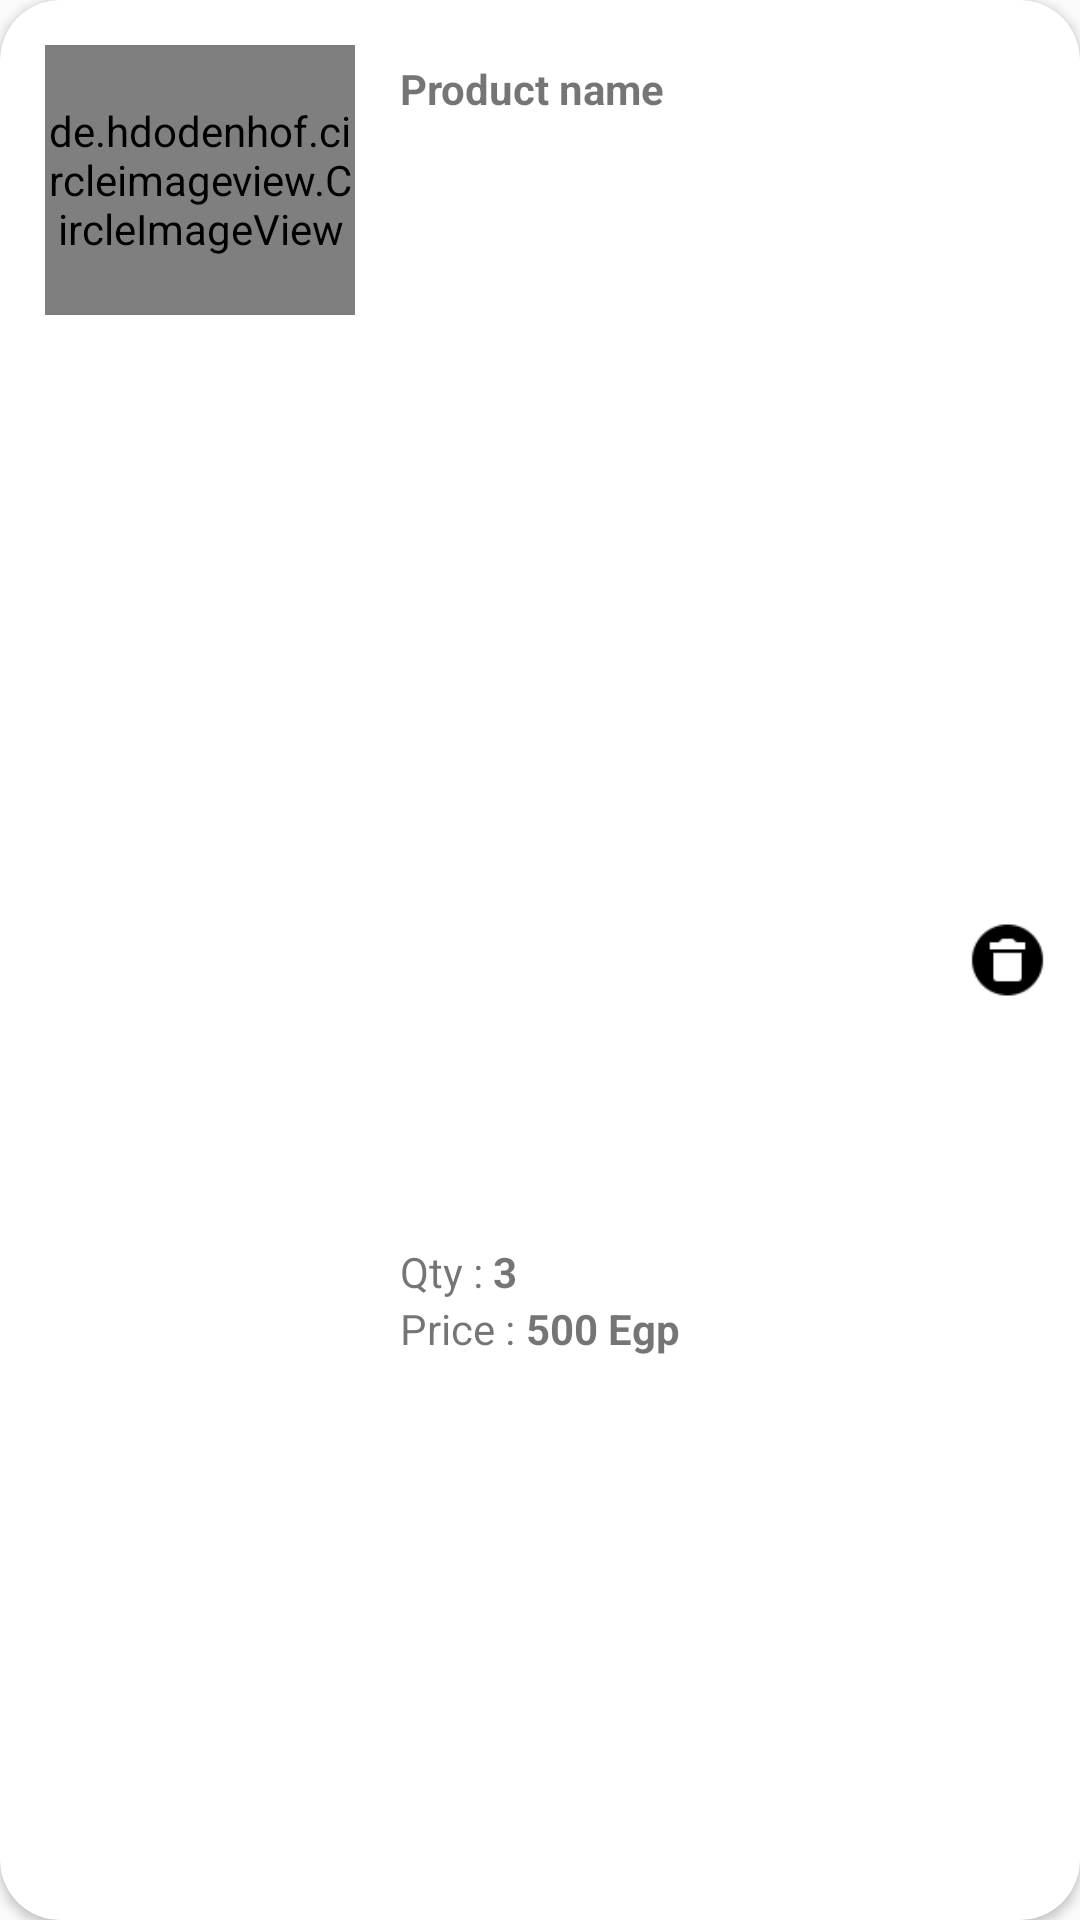

Here is an Android app screen rendered from its layout file. Give the layout XML and the strings, colors and styles it references.
<!-- AndroidManifest.xml: application theme AppTheme -->
<!-- res/layout/cart_item_layout.xml -->
<?xml version="1.0" encoding="utf-8"?>
<androidx.cardview.widget.CardView xmlns:android="http://schemas.android.com/apk/res/android"
    xmlns:app="http://schemas.android.com/apk/res-auto"
    xmlns:tools="http://schemas.android.com/tools"
    android:layout_width="match_parent"
    android:layout_height="wrap_content"
    app:cardCornerRadius="20dp"
    android:layout_margin="14dp"
    android:elevation="16dp">

    <LinearLayout
        android:layout_width="match_parent"
        android:layout_height="match_parent"
        android:baselineAligned="false" android:orientation="horizontal">

        <LinearLayout
            android:layout_width="0dp"
            android:layout_weight="1.1"
            android:layout_height="wrap_content"
            android:layout_margin="15dp">

            <de.hdodenhof.circleimageview.CircleImageView
                android:id="@+id/product_image_cart"
                android:layout_width="match_parent"
                android:layout_height="90dp"
                android:src="@drawable/bg3" />

        </LinearLayout>

        <LinearLayout
            android:layout_width="0dp"
            android:layout_weight="2"
            android:layout_height="match_parent"
            android:orientation="vertical"
            android:paddingTop="20dp">

            <TextView
                android:id="@+id/cart_product_name"
                android:layout_width="match_parent"
                android:layout_height="0dp"
                android:textStyle="bold"
                android:layout_weight="1"
                android:paddingRight="5dp"
                android:text="Product name" />
            <LinearLayout
                android:layout_width="match_parent"
                android:layout_height="0dp"
                android:gravity="bottom"
                android:layout_weight="1"
                android:orientation="horizontal">

                <TextView
                    android:layout_width="wrap_content"
                    android:layout_height="wrap_content"
                    android:gravity="start"
                    android:text="Qty : " />
                <TextView
                    android:id="@+id/cart_product_quantity"
                    android:layout_width="wrap_content"
                    android:textStyle="bold"
                    android:layout_height="wrap_content"
                    android:gravity="start"
                    android:text="3" />
            </LinearLayout>

<LinearLayout
    android:layout_width="match_parent"
    android:layout_height="0dp"
    android:layout_weight="1"
    android:orientation="horizontal">
    <TextView
        android:layout_width="wrap_content"
        android:layout_height="wrap_content"
        android:gravity="start"
        android:text="Price : " />
    <TextView
        android:id="@+id/cart_product_price"
        android:layout_width="wrap_content"
       android:layout_height="wrap_content"
        android:gravity="end"
        android:textStyle="bold"
        android:text="500 Egp" />

</LinearLayout>

        </LinearLayout>

        <LinearLayout
            android:layout_width="0dp"
            android:layout_weight="0.3"
            android:layout_height="wrap_content"
            android:layout_gravity="center"
            android:orientation="vertical"
            android:layout_marginEnd="10dp">

            <ImageView
                android:id="@+id/cart_remove_image"
                android:layout_width="wrap_content"
                android:layout_height="match_parent"
                android:src="@drawable/delete_black2"/>
        </LinearLayout>
    </LinearLayout>

</androidx.cardview.widget.CardView>
<!-- resources referenced by this layout -->
<resources>
  <!-- drawable delete_black2: png bitmap (drawable, 859 bytes) -->
  <style name="AppTheme" parent="Theme.AppCompat.Light.NoActionBar">
          
          <item name="colorPrimary">@color/colorPrimary</item>
          <item name="colorPrimaryDark">@color/colorPrimaryDark</item>
          <item name="colorAccent">@color/colorAccent</item>
  
      </style>
  <color name="colorPrimary">#4FC3F7</color>
  <color name="colorPrimaryDark">#4FC3F7</color>
  <color name="colorAccent">#4FC3F7</color>
</resources>
